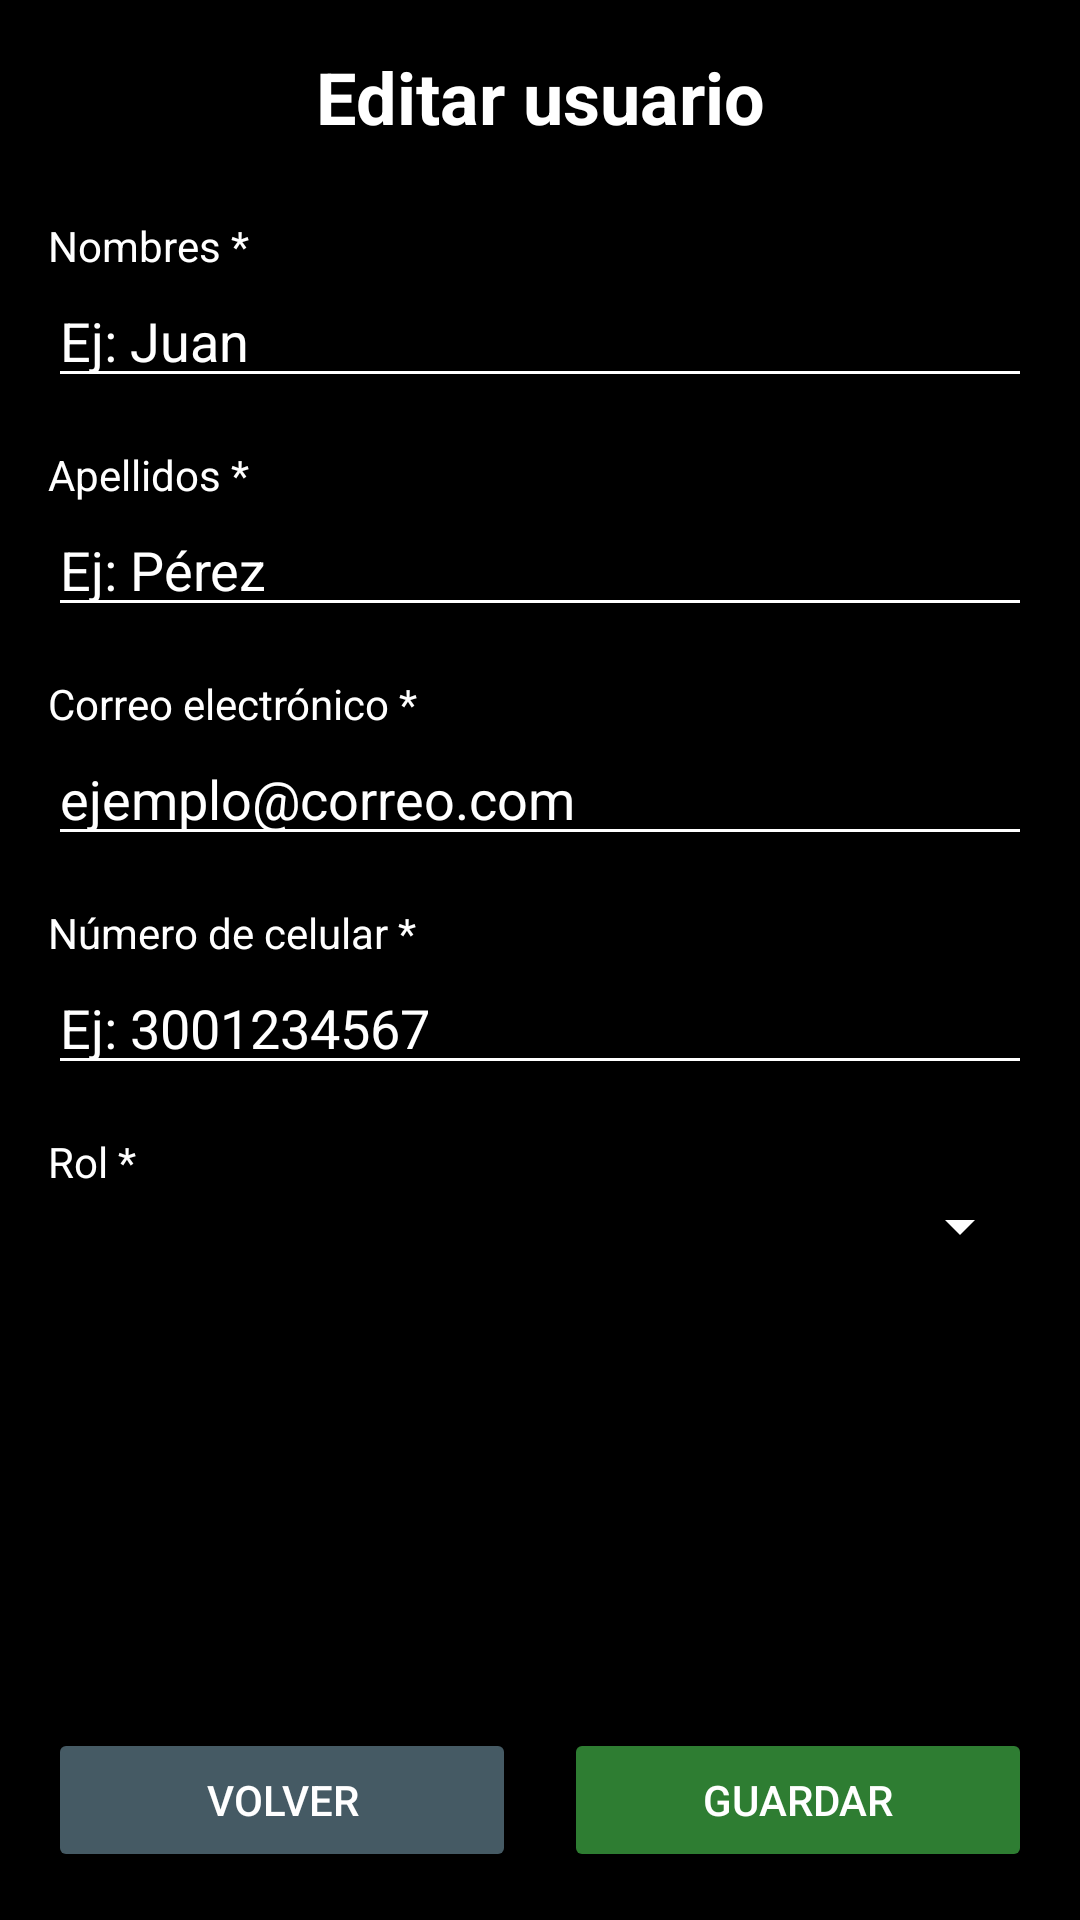

Write the Android layout XML for this screen, with the resource values it uses.
<!-- AndroidManifest.xml: application theme Theme.GranineaApp -->
<!-- res/layout/activity_editar_usuario.xml -->
<?xml version="1.0" encoding="utf-8"?>
<androidx.constraintlayout.widget.ConstraintLayout
    xmlns:android="http://schemas.android.com/apk/res/android"
    xmlns:app="http://schemas.android.com/apk/res-auto"
    android:layout_width="match_parent"
    android:layout_height="match_parent"
    android:background="@color/black"
    android:padding="16dp">

    
    <TextView
        android:id="@+id/tvTituloEditarUsuario"
        android:layout_width="0dp"
        android:layout_height="wrap_content"
        android:text="@string/editar_usuario"
        android:textSize="24sp"
        android:textStyle="bold"
        android:textColor="@color/white"
        android:gravity="center"
        android:paddingBottom="24dp"
        app:layout_constraintTop_toTopOf="parent"
        app:layout_constraintStart_toStartOf="parent"
        app:layout_constraintEnd_toEndOf="parent" />

    
    <TextView
        android:id="@+id/labelNombre"
        android:layout_width="0dp"
        android:layout_height="wrap_content"
        android:text="@string/nombresl"
        android:textSize="14sp"
        android:textColor="@color/white"
        app:layout_constraintTop_toBottomOf="@id/tvTituloEditarUsuario"
        app:layout_constraintStart_toStartOf="parent" />

    <EditText
        android:id="@+id/etUsuarioNombre"
        android:layout_width="0dp"
        android:layout_height="wrap_content"
        android:hint="@string/ej_juan"
        android:inputType="textPersonName"
        android:backgroundTint="@color/white"
        android:textColor="@color/white"
        android:textColorHint="@color/white"
        app:layout_constraintTop_toBottomOf="@id/labelNombre"
        app:layout_constraintStart_toStartOf="parent"
        app:layout_constraintEnd_toEndOf="parent" />

    
    <TextView
        android:id="@+id/labelApellido"
        android:layout_width="0dp"
        android:layout_height="wrap_content"
        android:text="@string/apellidosl"
        android:textSize="14sp"
        android:textColor="@color/white"
        android:layout_marginTop="16dp"
        app:layout_constraintTop_toBottomOf="@id/etUsuarioNombre"
        app:layout_constraintStart_toStartOf="parent" />

    <EditText
        android:id="@+id/etUsuarioApellido"
        android:layout_width="0dp"
        android:layout_height="wrap_content"
        android:hint="@string/ej_p_rez"
        android:inputType="textPersonName"
        android:backgroundTint="@color/white"
        android:textColor="@color/white"
        android:textColorHint="@color/white"
        app:layout_constraintTop_toBottomOf="@id/labelApellido"
        app:layout_constraintStart_toStartOf="parent"
        app:layout_constraintEnd_toEndOf="parent" />

    
    <TextView
        android:id="@+id/labelCorreo"
        android:layout_width="0dp"
        android:layout_height="wrap_content"
        android:text="@string/correo_electr_nico"
        android:textSize="14sp"
        android:textColor="@color/white"
        android:layout_marginTop="16dp"
        app:layout_constraintTop_toBottomOf="@id/etUsuarioApellido"
        app:layout_constraintStart_toStartOf="parent" />

    <EditText
        android:id="@+id/etUsuarioCorreo"
        android:layout_width="0dp"
        android:layout_height="wrap_content"
        android:hint="@string/ejemplo_correo_com"
        android:inputType="textEmailAddress"
        android:backgroundTint="@color/white"
        android:textColor="@color/white"
        android:textColorHint="@color/white"
        app:layout_constraintTop_toBottomOf="@id/labelCorreo"
        app:layout_constraintStart_toStartOf="parent"
        app:layout_constraintEnd_toEndOf="parent" />

    
    <TextView
        android:id="@+id/labelCelular"
        android:layout_width="0dp"
        android:layout_height="wrap_content"
        android:text="Número de celular *"
        android:textSize="14sp"
        android:textColor="@color/white"
        android:layout_marginTop="16dp"
        app:layout_constraintTop_toBottomOf="@id/etUsuarioCorreo"
        app:layout_constraintStart_toStartOf="parent" />

    <EditText
        android:id="@+id/etUsuarioCelular"
        android:layout_width="0dp"
        android:layout_height="wrap_content"
        android:hint="Ej: 3001234567"
        android:inputType="phone"
        android:backgroundTint="@color/white"
        android:textColor="@color/white"
        android:textColorHint="@color/white"
        app:layout_constraintTop_toBottomOf="@id/labelCelular"
        app:layout_constraintStart_toStartOf="parent"
        app:layout_constraintEnd_toEndOf="parent" />

    
    <TextView
        android:id="@+id/labelRol"
        android:layout_width="0dp"
        android:layout_height="wrap_content"
        android:text="Rol *"
        android:textSize="14sp"
        android:textColor="@color/white"
        android:layout_marginTop="16dp"
        app:layout_constraintTop_toBottomOf="@id/etUsuarioCelular"
        app:layout_constraintStart_toStartOf="parent" />

    <Spinner
        android:id="@+id/spinnerUsuarioRol"
        android:layout_width="0dp"
        android:layout_height="wrap_content"
        android:backgroundTint="@color/white"
        android:popupBackground="@color/white"
        app:layout_constraintTop_toBottomOf="@id/labelRol"
        app:layout_constraintStart_toStartOf="parent"
        app:layout_constraintEnd_toEndOf="parent" />

    
    <LinearLayout
        android:layout_width="0dp"
        android:layout_height="wrap_content"
        android:orientation="horizontal"
        android:layout_marginTop="32dp"
        app:layout_constraintBottom_toBottomOf="parent"
        app:layout_constraintStart_toStartOf="parent"
        app:layout_constraintEnd_toEndOf="parent">

        <Button
            android:id="@+id/btnVolverUsuario"
            android:layout_width="0dp"
            android:layout_height="wrap_content"
            android:layout_weight="1"
            android:layout_marginEnd="8dp"
            android:text="Volver"
            android:backgroundTint="@color/color_perfil"
            android:textColor="@color/text_white" />

        <Button
            android:id="@+id/btnGuardarUsuario"
            android:layout_width="0dp"
            android:layout_height="wrap_content"
            android:layout_weight="1"
            android:layout_marginStart="8dp"
            android:text="Guardar"
            android:backgroundTint="@color/primary"
            android:textColor="@color/text_white" />
    </LinearLayout>

</androidx.constraintlayout.widget.ConstraintLayout>
<!-- resources referenced by this layout -->
<resources>
  <color name="black">#000000</color>
  <color name="color_perfil">#455A64</color>
  <color name="primary">#2E7D32</color>
  <color name="text_white">#FFFFFF</color>
  <color name="white">#FFFFFF</color>
  <string name="apellidosl">Apellidos *</string>
  <string name="correo_electr_nico">Correo electrónico *</string>
  <string name="editar_usuario">Editar usuario</string>
  <string name="ej_juan">Ej: Juan</string>
  <string name="ej_p_rez">Ej: Pérez</string>
  <string name="ejemplo_correo_com">ejemplo@correo.com</string>
  <string name="nombresl">Nombres *</string>
  <style name="Theme.GranineaApp" parent="Base.Theme.GranineaApp" />
  <style name="Base.Theme.GranineaApp" parent="Theme.Material3.DayNight.NoActionBar">
      
      <item name="colorPrimary">@color/black</item>
      <item name="android:statusBarColor">@color/black</item>
      
      <item name="android:windowLightStatusBar">false</item>
  </style>
</resources>
